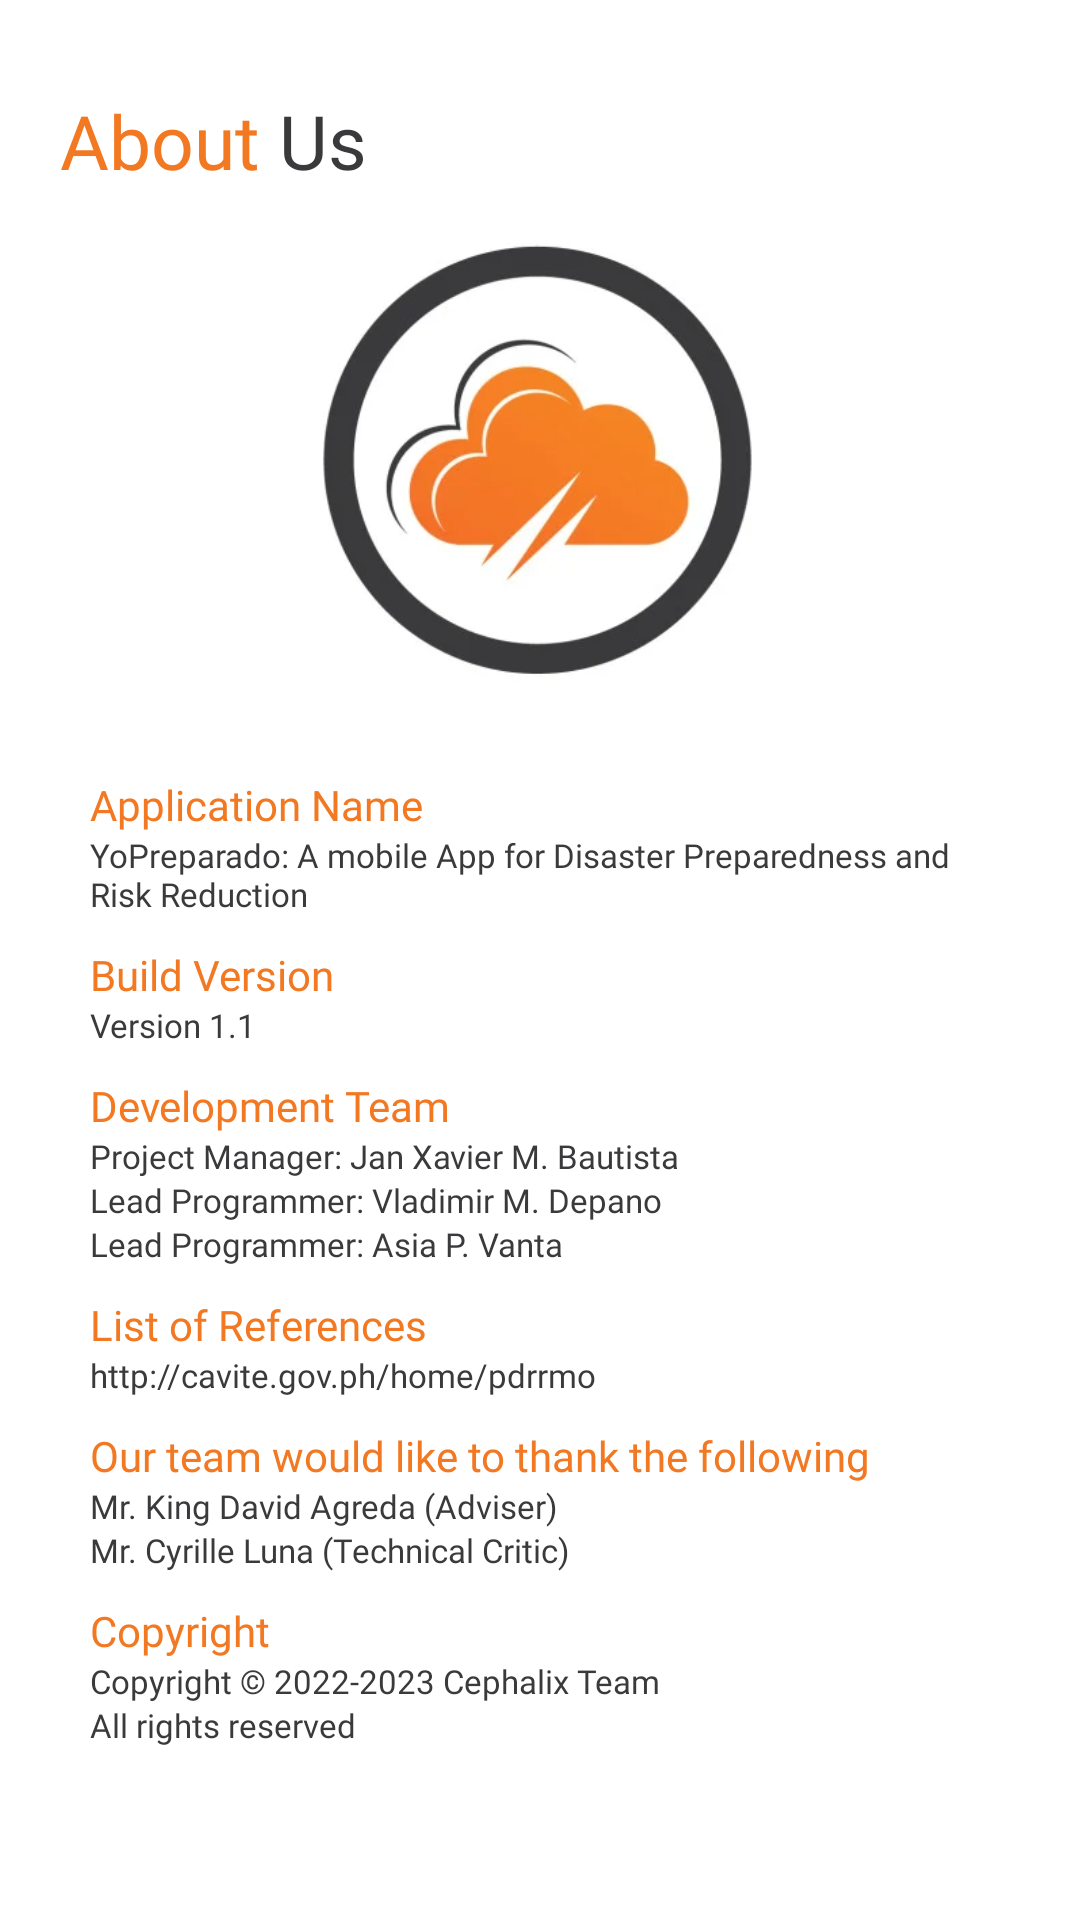

The Android layout XML behind this screen, and the referenced resources:
<!-- AndroidManifest.xml: application theme Theme.YoPreparado -->
<!-- res/layout/fragment_about_us.xml -->
<?xml version="1.0" encoding="utf-8"?>
<FrameLayout xmlns:android="http://schemas.android.com/apk/res/android"
    xmlns:tools="http://schemas.android.com/tools"
    android:layout_width="match_parent"
    android:layout_height="match_parent"
    android:background="@color/white"
    tools:context=".fragments.aboutus">

    <LinearLayout
        android:layout_marginTop="30dp"
        android:layout_width="match_parent"
        android:layout_height="match_parent"
        android:orientation="vertical">

        <LinearLayout
            android:layout_marginLeft="20dp"
            android:layout_marginRight="20dp"
            android:id="@+id/lnBack"
            android:layout_width="wrap_content"
            android:layout_height="wrap_content"
            android:gravity="center"
            android:orientation="horizontal">

            <ImageView
                android:id="@+id/imgBack"
                android:src="@drawable/icn_back"
                android:layout_width="wrap_content"
                android:layout_height="match_parent"/>

            <TextView
                android:id="@+id/textView2"
                android:layout_width="wrap_content"
                android:layout_height="wrap_content"
                android:fontFamily="@font/man_bold"
                android:text="About "
                android:textColor="#F27822"
                android:textSize="25dp" />

            <TextView
                android:id="@+id/textView"
                android:layout_width="wrap_content"
                android:layout_height="wrap_content"
                android:fontFamily="@font/man_bold"
                android:text="Us"
                android:textColor="#3A3A3C"
                android:textSize="25dp" />



        </LinearLayout>

        <ImageView
            android:layout_marginTop="15dp"
            android:id="@+id/imgLogo2"
            android:layout_width="match_parent"
            android:layout_height="150dp"
            android:src="@drawable/yopreparado_logo" />

        <LinearLayout
            android:layout_margin="30dp"
            android:orientation="vertical"
            android:layout_width="match_parent"
            android:layout_height="wrap_content">

            <TextView
                android:fontFamily="@font/man_extrabold"
                android:text="Application Name"
                android:textColor="#F27822"
                android:layout_width="wrap_content"
                android:layout_height="wrap_content"/>

            <TextView
                android:textSize="11dp"
                android:fontFamily="@font/man_reg"
                android:text="YoPreparado: A mobile App for Disaster Preparedness and Risk Reduction"
                android:textColor="#3A3A3C"
                android:layout_width="wrap_content"
                android:layout_height="wrap_content"/>

            <TextView
                android:layout_marginTop="10dp"
                android:fontFamily="@font/man_extrabold"
                android:text="Build Version"
                android:textColor="#F27822"
                android:layout_width="wrap_content"
                android:layout_height="wrap_content"/>

            <TextView
                android:textSize="11dp"
                android:fontFamily="@font/man_reg"
                android:text="Version 1.1"
                android:textColor="#3A3A3C"
                android:layout_width="wrap_content"
                android:layout_height="wrap_content"/>

            <TextView
                android:layout_marginTop="10dp"
                android:fontFamily="@font/man_extrabold"
                android:text="Development Team"
                android:textColor="#F27822"
                android:layout_width="wrap_content"
                android:layout_height="wrap_content"/>

            <TextView
                android:textSize="11dp"
                android:fontFamily="@font/man_reg"
                android:text="Project Manager: Jan Xavier M. Bautista"
                android:textColor="#3A3A3C"
                android:layout_width="wrap_content"
                android:layout_height="wrap_content"/>

            <TextView
                android:textSize="11dp"
                android:fontFamily="@font/man_reg"
                android:text="Lead Programmer: Vladimir M. Depano"
                android:textColor="#3A3A3C"
                android:layout_width="wrap_content"
                android:layout_height="wrap_content"/>

            <TextView
                android:textSize="11dp"
                android:fontFamily="@font/man_reg"
                android:text="Lead Programmer: Asia P. Vanta"
                android:textColor="#3A3A3C"
                android:layout_width="wrap_content"
                android:layout_height="wrap_content"/>


            <TextView
                android:layout_marginTop="10dp"
                android:fontFamily="@font/man_extrabold"
                android:text="List of References"
                android:textColor="#F27822"
                android:layout_width="wrap_content"
                android:layout_height="wrap_content"/>

            <TextView
                android:textSize="11dp"
                android:fontFamily="@font/man_reg"
                android:text="http://cavite.gov.ph/home/pdrrmo"
                android:textColor="#3A3A3C"
                android:layout_width="wrap_content"
                android:layout_height="wrap_content"/>

            <TextView
                android:layout_marginTop="10dp"
                android:fontFamily="@font/man_extrabold"
                android:text="Our team would like to thank the following"
                android:textColor="#F27822"
                android:layout_width="wrap_content"
                android:layout_height="wrap_content"/>

            <TextView
                android:textSize="11dp"
                android:fontFamily="@font/man_reg"
                android:text="Mr. King David Agreda (Adviser)"
                android:textColor="#3A3A3C"
                android:layout_width="wrap_content"
                android:layout_height="wrap_content"/>

            <TextView
                android:textSize="11dp"
                android:fontFamily="@font/man_reg"
                android:text="Mr. Cyrille Luna (Technical Critic)"
                android:textColor="#3A3A3C"
                android:layout_width="wrap_content"
                android:layout_height="wrap_content"/>

            <TextView
                android:layout_marginTop="10dp"
                android:fontFamily="@font/man_extrabold"
                android:text="Copyright"
                android:textColor="#F27822"
                android:layout_width="wrap_content"
                android:layout_height="wrap_content"/>

            <TextView
                android:textSize="11dp"
                android:fontFamily="@font/man_reg"
                android:text="Copyright © 2022-2023 Cephalix Team"
                android:textColor="#3A3A3C"
                android:layout_width="wrap_content"
                android:layout_height="wrap_content"/>

            <TextView
                android:textSize="11dp"
                android:fontFamily="@font/man_reg"
                android:text="All rights reserved"
                android:textColor="#3A3A3C"
                android:layout_width="wrap_content"
                android:layout_height="wrap_content"/>

        </LinearLayout>

    </LinearLayout>

</FrameLayout>
<!-- resources referenced by this layout -->
<resources>
  <!-- drawable yopreparado_logo: png bitmap (drawable, 65618 bytes) -->
  <style name="Theme.YoPreparado" parent="Theme.MaterialComponents.DayNight.DarkActionBar">
          
          <item name="colorPrimary">@color/purple_500</item>
          <item name="colorPrimaryVariant">@color/purple_700</item>
          <item name="colorOnPrimary">@color/white</item>
          
          <item name="colorSecondary">@color/teal_200</item>
          <item name="colorSecondaryVariant">@color/teal_700</item>
          <item name="colorOnSecondary">@color/black</item>
          
          <item name="android:statusBarColor" tools:targetApi="l">?attr/colorPrimaryVariant</item>
          
      </style>
  <!-- not gathered from this repository: default colours our renderer supplied (Android Studio template values) -->
  <color name="purple_500">#FF6200EE</color>
  <color name="purple_700">#FF3700B3</color>
  <color name="teal_200">#FF03DAC5</color>
  <color name="teal_700">#FF018786</color>
  <color name="black">#FF000000</color>
  <color name="white">#FFFFFFFF</color>
</resources>
